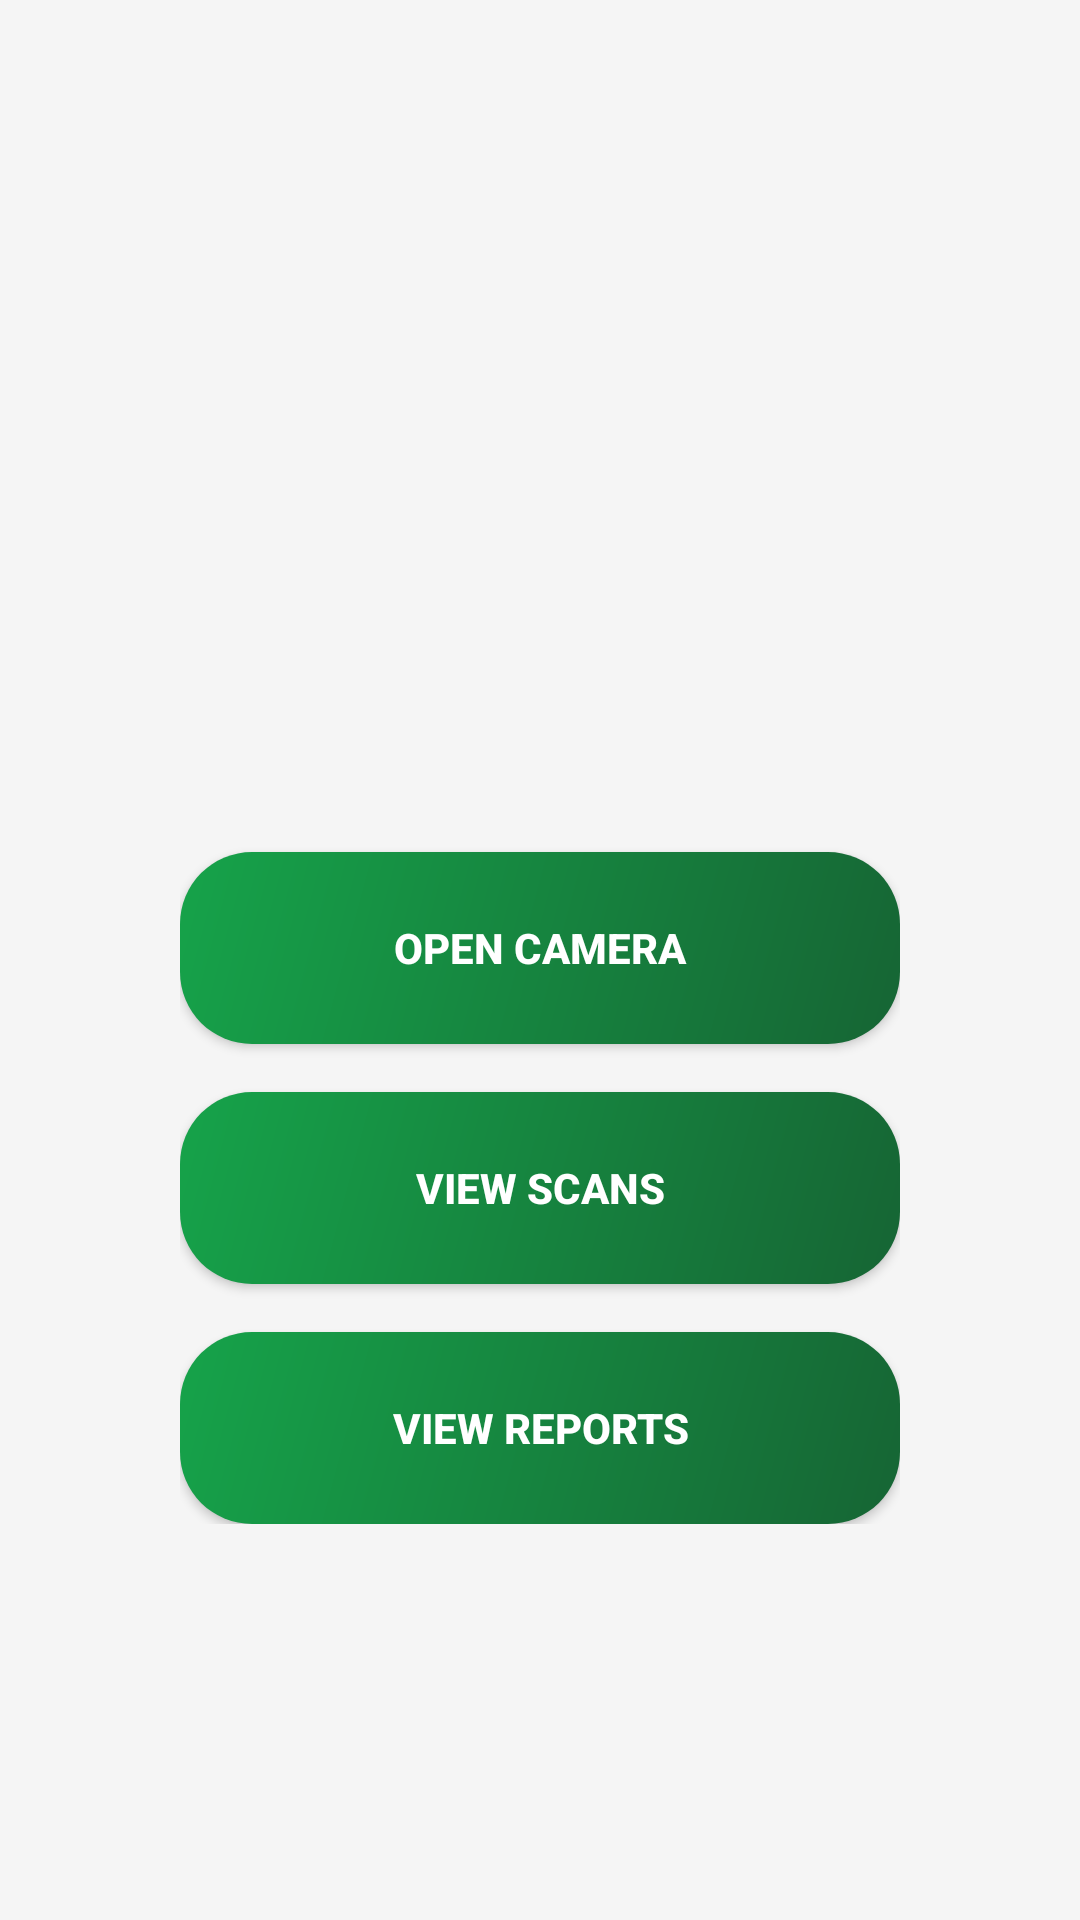

Produce the Android XML layout that renders to this screen, including the resource entries it uses.
<!-- AndroidManifest.xml: application theme Theme.SmartCropDiseaseReporter -->
<!-- res/layout/activity_main_menu.xml -->
<?xml version="1.0" encoding="utf-8"?>
<androidx.constraintlayout.widget.ConstraintLayout xmlns:android="http://schemas.android.com/apk/res/android"
    xmlns:app="http://schemas.android.com/apk/res-auto"
    xmlns:tools="http://schemas.android.com/tools"
    android:layout_width="match_parent"
    android:layout_height="match_parent"
    android:background="#F5F5F5"
    tools:context=".MainMenuActivity">

    <LinearLayout
        android:layout_width="wrap_content"
        android:layout_height="wrap_content"
        android:orientation="vertical"
        android:gravity="center"
        app:layout_constraintBottom_toBottomOf="parent"
        app:layout_constraintEnd_toEndOf="parent"
        app:layout_constraintStart_toStartOf="parent"
        app:layout_constraintTop_toTopOf="parent">

        <ImageView
            android:layout_width="120dp"
            android:layout_height="120dp"
            android:src="@drawable/ic_launcher_foreground"
            android:layout_marginBottom="32dp" />

        <androidx.appcompat.widget.AppCompatButton
            android:id="@+id/btn_open_camera"
            android:layout_width="240dp"
            android:layout_height="64dp"
            android:background="@drawable/green_gradient_bg"
            android:text="Open Camera"
            android:textColor="@android:color/white"
            android:textStyle="bold"
            android:layout_marginBottom="16dp" />

        <androidx.appcompat.widget.AppCompatButton
            android:id="@+id/btn_view_scans"
            android:layout_width="240dp"
            android:layout_height="64dp"
            android:background="@drawable/green_gradient_bg"
            android:text="View Scans"
            android:textColor="@android:color/white"
            android:textStyle="bold"
            android:layout_marginBottom="16dp" />

        <androidx.appcompat.widget.AppCompatButton
            android:id="@+id/btn_view_reports"
            android:layout_width="240dp"
            android:layout_height="64dp"
            android:background="@drawable/green_gradient_bg"
            android:text="View Reports"
            android:textColor="@android:color/white"
            android:textStyle="bold" />

    </LinearLayout>

</androidx.constraintlayout.widget.ConstraintLayout>
<!-- resources referenced by this layout -->
<resources>
  <!-- drawable green_gradient_bg (drawable) -->
  <?xml version="1.0" encoding="utf-8"?>
  <shape xmlns:android="http://schemas.android.com/apk/res/android"
      android:shape="rectangle">
      <gradient
          android:startColor="#16a34a"
          android:endColor="#166534"
          android:angle="315"
          android:type="linear" />
      <corners android:radius="24dp" />
  </shape>
  <!-- drawable ic_launcher_foreground: webp bitmap (mipmap-hdpi, 5942 bytes) -->
  <style name="Theme.SmartCropDiseaseReporter" parent="Base.Theme.SmartCropDiseaseReporter" />
  <style name="Base.Theme.SmartCropDiseaseReporter" parent="Theme.Material3.Light.NoActionBar">
          
          <item name="colorPrimary">@color/green_end</item>
          <item name="android:statusBarColor">@color/green_end</item>
          <item name="android:windowLightStatusBar" tools:targetApi="m">false</item>
      </style>
  <color name="green_end">#166534</color>
</resources>
